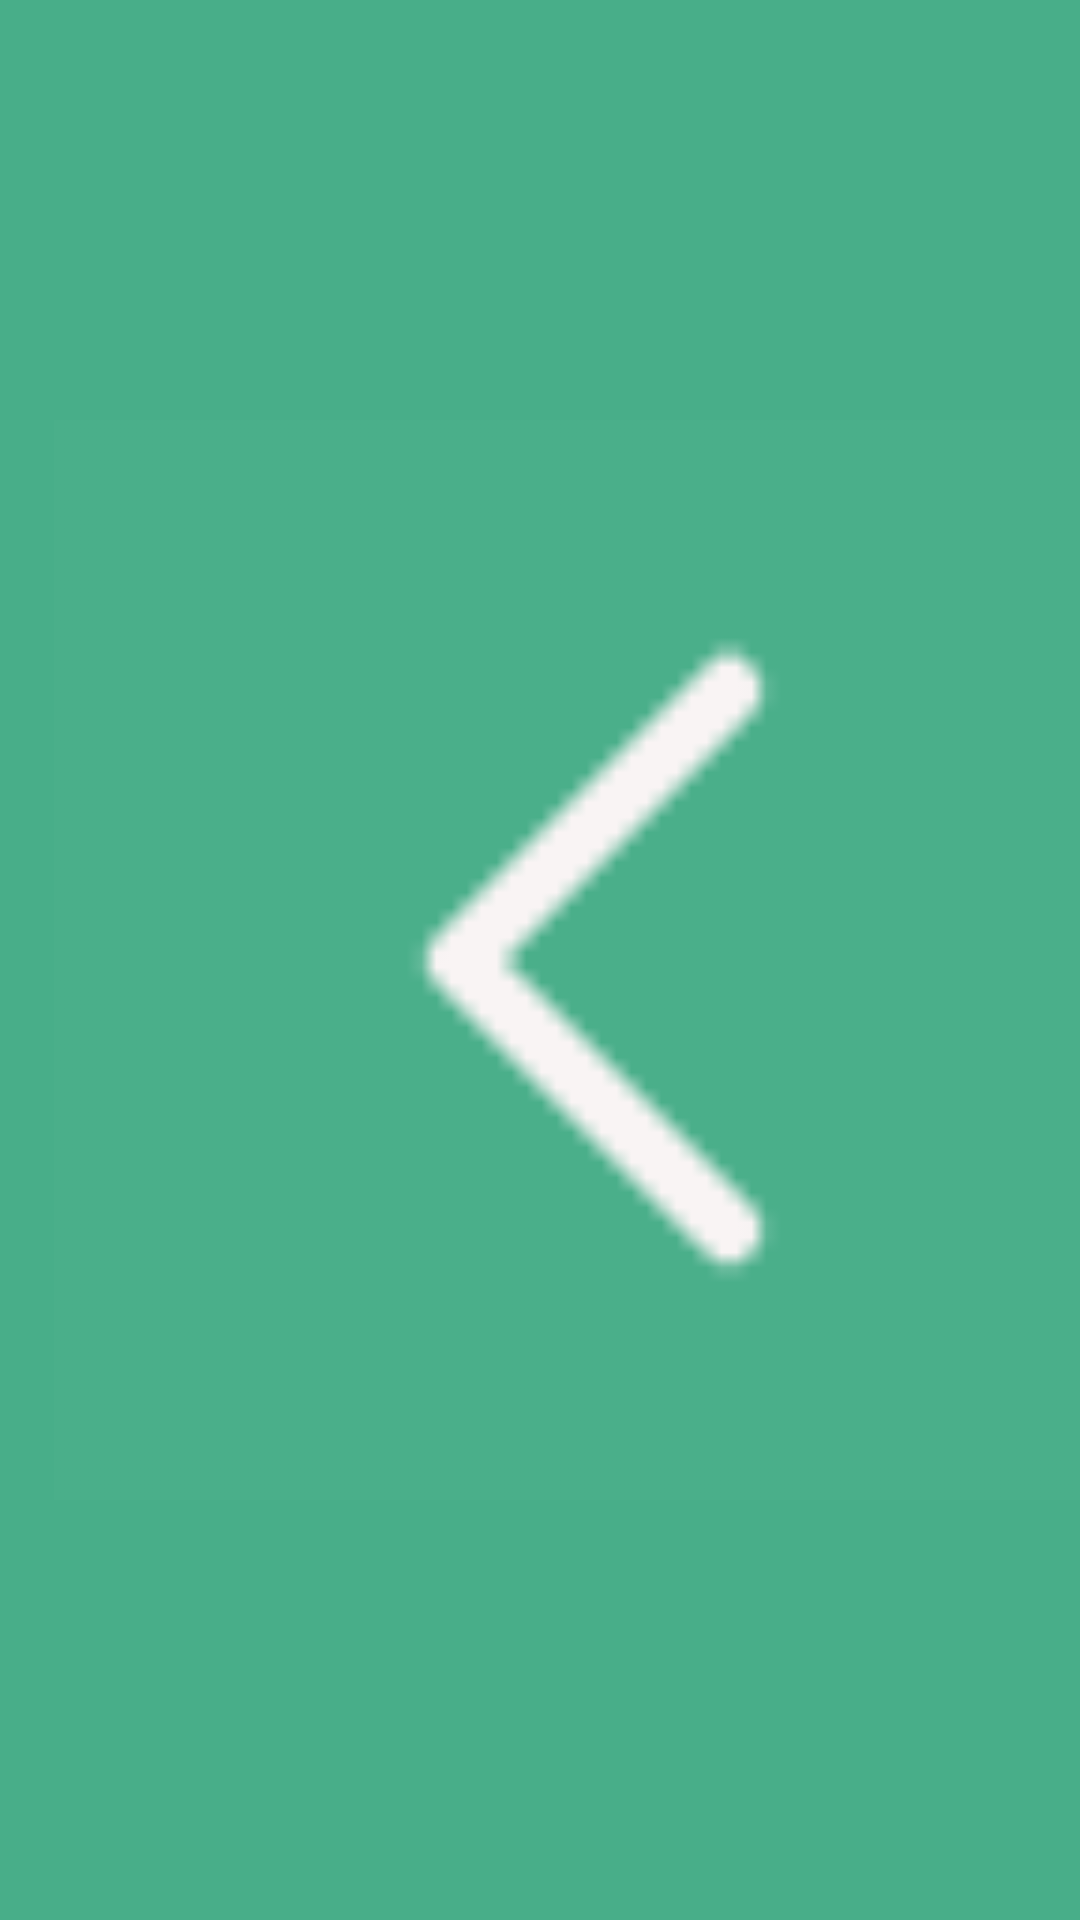

The Android layout XML behind this screen, and the referenced resources:
<!-- AndroidManifest.xml: application theme Theme.SharePhoto -->
<!-- res/layout/detail_nav.xml -->
<?xml version="1.0" encoding="utf-8"?>
<androidx.constraintlayout.widget.ConstraintLayout xmlns:android="http://schemas.android.com/apk/res/android"
    android:layout_width="match_parent"
    xmlns:app="http://schemas.android.com/apk/res-auto"
    android:background="@color/primary"
    android:layout_height="40dp">
    <ImageView
        android:id="@+id/back"
        android:layout_width="wrap_content"
        android:layout_height="match_parent"
        android:src="@drawable/back"
        android:onClick="back"
        android:adjustViewBounds="true"
        app:layout_constraintStart_toStartOf="parent"
        app:layout_constraintTop_toTopOf="parent"
        app:layout_constraintBottom_toBottomOf="parent"
        android:layout_marginLeft="18dp"
        android:layout_marginTop="5dp"
        android:layout_marginBottom="5dp"/>
</androidx.constraintlayout.widget.ConstraintLayout>
<!-- resources referenced by this layout -->
<resources>
  <color name="primary">#48ae89</color>
  <!-- drawable back: png bitmap (drawable, 612 bytes) -->
  <style name="Theme.SharePhoto" parent="Theme.AppCompat.Light.NoActionBar">
          
          <item name="colorPrimary">@color/purple_500</item>
          <item name="colorPrimaryVariant">@color/purple_700</item>
          <item name="colorOnPrimary">@color/white</item>
          
          <item name="colorSecondary">@color/teal_200</item>
          <item name="colorSecondaryVariant">@color/teal_700</item>
          <item name="colorOnSecondary">@color/black</item>
          
          <item name="android:statusBarColor" tools:targetApi="l">?attr/colorPrimaryVariant</item>
          <item name="android:fitsSystemWindows">true</item>
          
      </style>
  <color name="purple_500">#FF6200EE</color>
  <color name="purple_700">#FF3700B3</color>
  <color name="white">#FFFFFFFF</color>
  <color name="teal_200">#FF03DAC5</color>
  <color name="teal_700">#FF018786</color>
  <color name="black">#4CAF50</color>
</resources>
